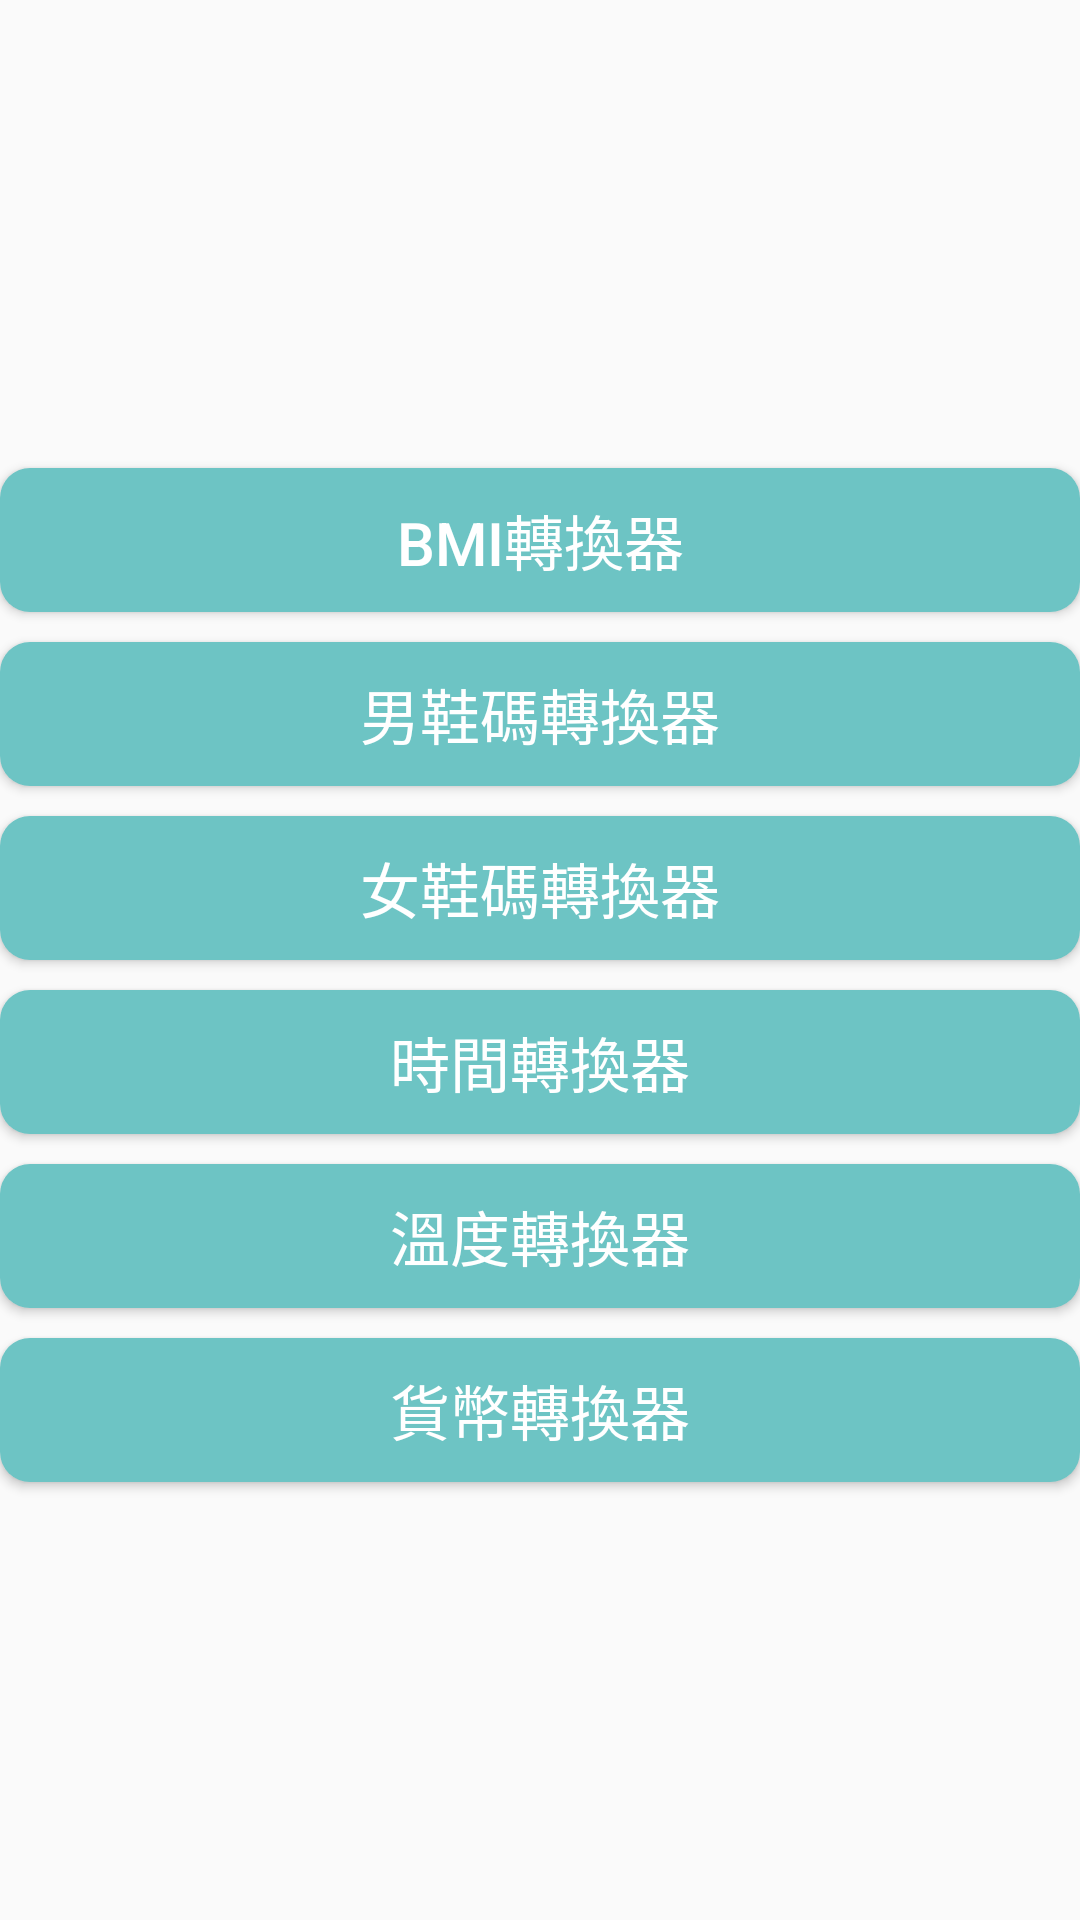

Android layout source for this screen:
<!-- AndroidManifest.xml: application theme AppTheme -->
<!-- res/layout/activity_main.xml -->
<?xml version="1.0" encoding="utf-8"?>
<RelativeLayout
    android:orientation="vertical"
    tools:context=".MainActivity"
    android:layout_height="match_parent"
    android:layout_width="match_parent"
    xmlns:tools="http://schemas.android.com/tools"
    xmlns:app="http://schemas.android.com/apk/res-auto"
    xmlns:android="http://schemas.android.com/apk/res/android"
    android:gravity="center_vertical">



    <Button
        android:id="@+id/btn_bmi"
        android:layout_marginTop="10sp"
        android:layout_width="match_parent"
        android:layout_height="wrap_content"
        android:text="BMI轉換器"
        android:background="@drawable/bg_btn"
        android:textColor="#FFFFFF"
        android:textSize="20dp"
        />
    <Button
        android:id="@+id/btn_shoe_man"
        android:layout_marginTop="10sp"
        android:layout_width="match_parent"
        android:layout_height="wrap_content"
        android:text="男鞋碼轉換器"
        android:layout_below="@+id/btn_bmi"
        android:background="@drawable/bg_btn"
        android:textColor="#FFFFFF"
        android:textSize="20dp"
        />

    <Button
        android:id="@+id/btn_shoe_woman"
        android:layout_marginTop="10sp"
        android:layout_width="match_parent"
        android:layout_height="wrap_content"
        android:text="女鞋碼轉換器"
        android:layout_below="@+id/btn_shoe_man"
        android:background="@drawable/bg_btn"
        android:textColor="#FFFFFF"
        android:textSize="20dp"
        />

    <Button
        android:id="@+id/btn_time"
        android:layout_marginTop="10sp"
        android:layout_width="match_parent"
        android:layout_height="wrap_content"
        android:text="時間轉換器"
        android:layout_below="@+id/btn_shoe_woman"
        android:background="@drawable/bg_btn"
        android:textColor="#FFFFFF"
        android:textSize="20dp"
        />

    <Button
        android:id="@+id/btn_temperature"
        android:layout_marginTop="10sp"
        android:layout_width="match_parent"
        android:layout_height="wrap_content"
        android:text="溫度轉換器"
        android:layout_below="@+id/btn_time"
        android:background="@drawable/bg_btn"
        android:textColor="#FFFFFF"
        android:textSize="20dp"
        />

    <Button
        android:id="@+id/btn_money"
        android:layout_marginTop="10sp"
        android:layout_width="match_parent"
        android:layout_height="wrap_content"
        android:text="貨幣轉換器"
        android:layout_below="@+id/btn_temperature"
        android:background="@drawable/bg_btn"
        android:textColor="#FFFFFF"
        android:textSize="20dp"
        />

</RelativeLayout>
<!-- resources referenced by this layout -->
<resources>
  <!-- drawable bg_btn (drawable) -->
  <?xml version="1.0" encoding="utf-8"?>
  <selector xmlns:android="http://schemas.android.com/apk/res/android">
  
      <item android:state_pressed="true">
          <shape>
              <solid android:color="#24A7A7"/>
              <corners android:radius="10dp"/>
          </shape>
      </item>
      <item android:state_pressed="false">
          <shape>
              <solid android:color="#6DC4C4"/>
              <corners android:radius="10dp"/>
          </shape>
      </item>
  </selector>
  <style name="AppTheme" parent="Theme.AppCompat.Light.DarkActionBar">
          
          <item name="colorPrimary">@color/colorPrimary</item>
          <item name="colorPrimaryDark">@color/colorPrimaryDark</item>
          <item name="colorAccent">@color/colorAccent</item>
      </style>
  <color name="colorPrimary">#009999</color>
  <color name="colorPrimaryDark">#689C97</color>
  <color name="colorAccent">#915C4C</color>
</resources>
